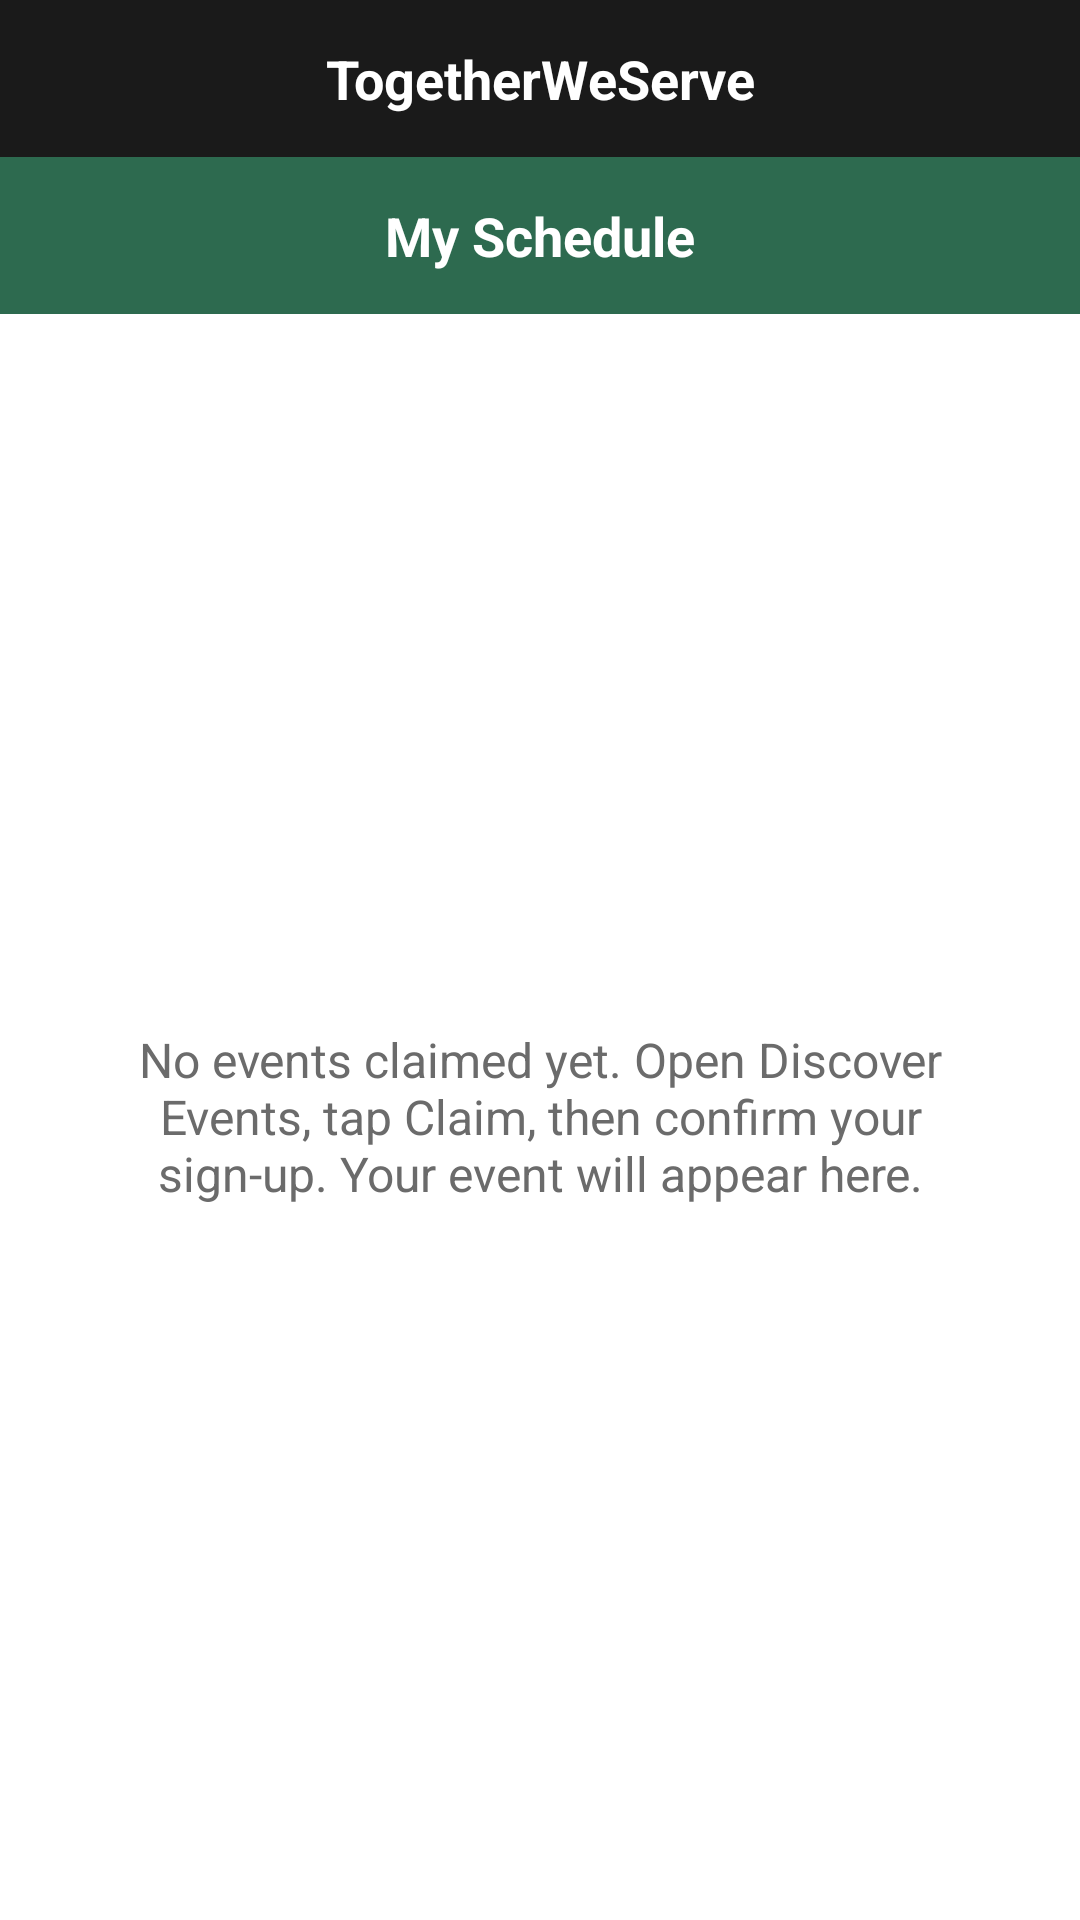

Layout XML and referenced resources for this Android screen:
<!-- AndroidManifest.xml: application theme Theme.TogetherWeServe -->
<!-- res/layout/fragment_schedule.xml -->
<?xml version="1.0" encoding="utf-8"?>
<LinearLayout xmlns:android="http://schemas.android.com/apk/res/android"
    android:layout_width="match_parent"
    android:layout_height="match_parent"
    android:orientation="vertical"
    android:background="@color/tws_background">

    <include layout="@layout/toolbar_brand" />

    <TextView
        android:layout_width="match_parent"
        android:layout_height="wrap_content"
        android:background="@color/tws_green"
        android:text="@string/my_schedule"
        android:textColor="@android:color/white"
        android:textStyle="bold"
        android:textSize="18sp"
        android:gravity="center"
        android:padding="14dp" />

    <TextView
        android:id="@+id/tvOfflineBanner"
        android:layout_width="match_parent"
        android:layout_height="wrap_content"
        android:background="@color/tws_warning_bg"
        android:textColor="@color/tws_warning_text"
        android:text="@string/offline_banner"
        android:gravity="center"
        android:padding="8dp"
        android:visibility="gone" />

    <FrameLayout
        android:layout_width="match_parent"
        android:layout_height="match_parent">

        <androidx.recyclerview.widget.RecyclerView
            android:id="@+id/recyclerSchedule"
            xmlns:app="http://schemas.android.com/apk/res-auto"
            app:layoutManager="androidx.recyclerview.widget.LinearLayoutManager"
            android:layout_width="match_parent"
            android:layout_height="match_parent"
            android:clipToPadding="false"
            android:paddingTop="8dp" />

        <TextView
            android:id="@+id/tvEmptySchedule"
            android:layout_width="match_parent"
            android:layout_height="wrap_content"
            android:layout_gravity="center"
            android:layout_margin="24dp"
            android:gravity="center"
            android:text="@string/no_schedule_events"
            android:textColor="@color/tws_text_secondary"
            android:textSize="16sp"
            android:visibility="visible" />
    </FrameLayout>

</LinearLayout>
<!-- res/layout/toolbar_brand.xml (included above) -->
<?xml version="1.0" encoding="utf-8"?>
<TextView xmlns:android="http://schemas.android.com/apk/res/android"
    android:layout_width="match_parent"
    android:layout_height="wrap_content"
    android:background="@color/tws_black_bar"
    android:text="@string/app_name"
    android:textColor="@android:color/white"
    android:textStyle="bold"
    android:textSize="18sp"
    android:gravity="center"
    android:paddingVertical="14dp" />
<!-- resources referenced by this layout -->
<resources>
  <color name="tws_background">#FFFFFF</color>
  <color name="tws_black_bar">#1A1A1A</color>
  <color name="tws_green">#2D6A4F</color>
  <color name="tws_text_secondary">#6B6B6B</color>
  <color name="tws_warning_bg">#FFF3CD</color>
  <color name="tws_warning_text">#7A5B00</color>
  <string name="app_name">TogetherWeServe</string>
  <string name="my_schedule">My Schedule</string>
  <string name="no_schedule_events">No events claimed yet. Open Discover Events, tap Claim, then confirm your sign-up. Your event will appear here.</string>
  <string name="offline_banner">Offline — showing cached data</string>
  <style name="Theme.TogetherWeServe" parent="Theme.MaterialComponents.Light.NoActionBar">
          <item name="colorPrimary">@color/tws_green</item>
          <item name="colorPrimaryDark">@color/tws_green_dark</item>
          <item name="colorAccent">@color/tws_green</item>
          <item name="android:windowBackground">@color/tws_background</item>
          <item name="android:statusBarColor">@color/tws_black_bar</item>
      </style>
  <color name="tws_green_dark">#1B4332</color>
</resources>
